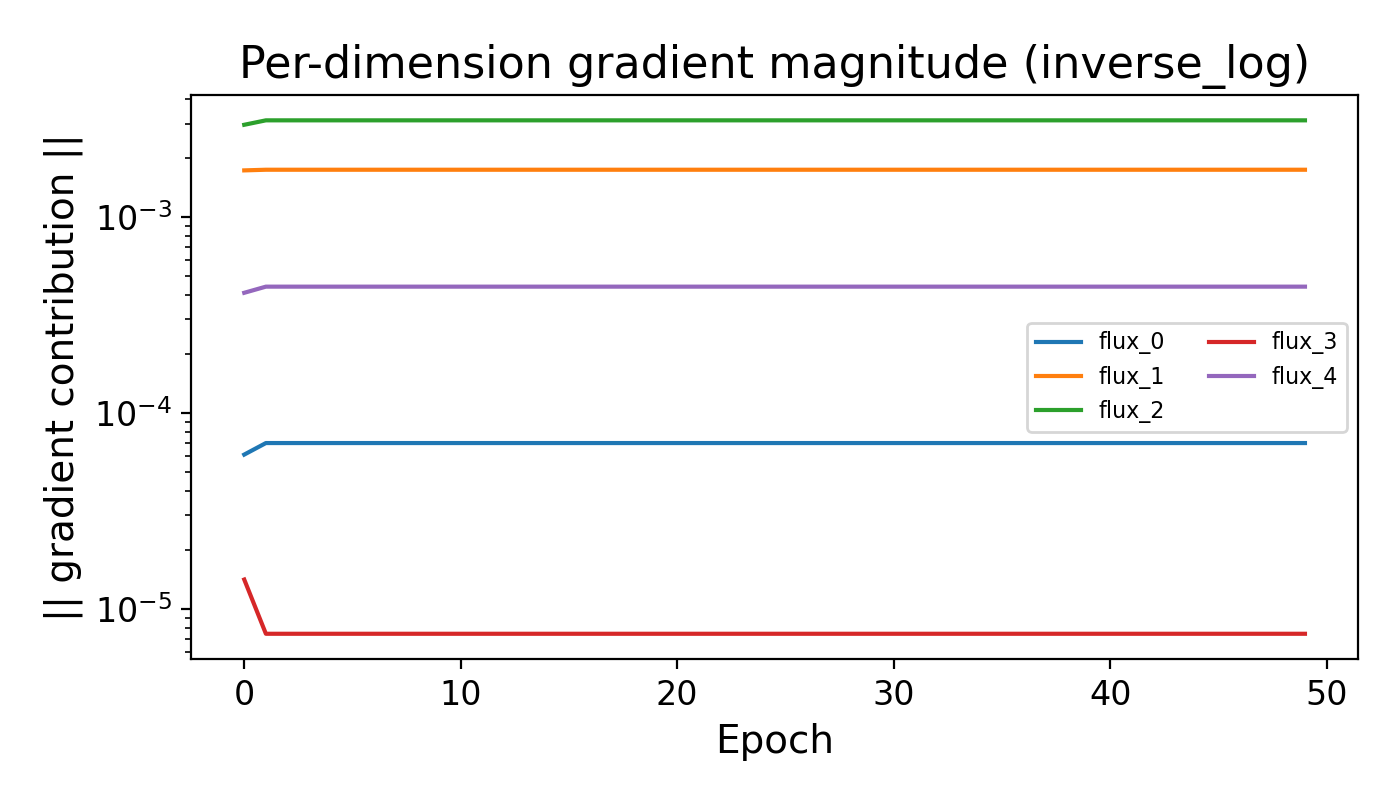

Values plotted in this chart, from the file beside it:
Epoch, dir_0, dir_1, dir_2, dir_3, dir_4
0, 6.131257e-05, 0.00173, 0.002956, 1.4120543e-05, 0.0004104
1, 7.0219816e-05, 0.001743, 0.003114, 7.465772e-06, 0.0004412
2, 7.0219816e-05, 0.001743, 0.003114, 7.465772e-06, 0.0004412
3, 7.0219816e-05, 0.001743, 0.003114, 7.465772e-06, 0.0004412
4, 7.0219816e-05, 0.001743, 0.003114, 7.465772e-06, 0.0004412
5, 7.0219816e-05, 0.001743, 0.003114, 7.465772e-06, 0.0004412
6, 7.0219816e-05, 0.001743, 0.003114, 7.465772e-06, 0.0004412
7, 7.0219816e-05, 0.001743, 0.003114, 7.465772e-06, 0.0004412
8, 7.0219816e-05, 0.001743, 0.003114, 7.465772e-06, 0.0004412
9, 7.0219816e-05, 0.001743, 0.003114, 7.465772e-06, 0.0004412
10, 7.0219816e-05, 0.001743, 0.003114, 7.465772e-06, 0.0004412
11, 7.0219816e-05, 0.001743, 0.003114, 7.465772e-06, 0.0004412
12, 7.0219816e-05, 0.001743, 0.003114, 7.465772e-06, 0.0004412
13, 7.0219816e-05, 0.001743, 0.003114, 7.465772e-06, 0.0004412
14, 7.0219816e-05, 0.001743, 0.003114, 7.465772e-06, 0.0004412
15, 7.0219816e-05, 0.001743, 0.003114, 7.465772e-06, 0.0004412
16, 7.0219816e-05, 0.001743, 0.003114, 7.465772e-06, 0.0004412
17, 7.0219816e-05, 0.001743, 0.003114, 7.465772e-06, 0.0004412
18, 7.0219816e-05, 0.001743, 0.003114, 7.465772e-06, 0.0004412
19, 7.0219816e-05, 0.001743, 0.003114, 7.465772e-06, 0.0004412
20, 7.0219816e-05, 0.001743, 0.003114, 7.465772e-06, 0.0004412
21, 7.0219816e-05, 0.001743, 0.003114, 7.465772e-06, 0.0004412
22, 7.0219816e-05, 0.001743, 0.003114, 7.465772e-06, 0.0004412
23, 7.0219816e-05, 0.001743, 0.003114, 7.465772e-06, 0.0004412
24, 7.0219816e-05, 0.001743, 0.003114, 7.465772e-06, 0.0004412
25, 7.0219816e-05, 0.001743, 0.003114, 7.465772e-06, 0.0004412
26, 7.0219816e-05, 0.001743, 0.003114, 7.465772e-06, 0.0004412
27, 7.0219816e-05, 0.001743, 0.003114, 7.465772e-06, 0.0004412
28, 7.0219816e-05, 0.001743, 0.003114, 7.465772e-06, 0.0004412
29, 7.0219816e-05, 0.001743, 0.003114, 7.465772e-06, 0.0004412
30, 7.0219816e-05, 0.001743, 0.003114, 7.465772e-06, 0.0004412
31, 7.0219816e-05, 0.001743, 0.003114, 7.465772e-06, 0.0004412
32, 7.0219816e-05, 0.001743, 0.003114, 7.465772e-06, 0.0004412
33, 7.0219816e-05, 0.001743, 0.003114, 7.465772e-06, 0.0004412
34, 7.0219816e-05, 0.001743, 0.003114, 7.465772e-06, 0.0004412
35, 7.0219816e-05, 0.001743, 0.003114, 7.465772e-06, 0.0004412
36, 7.0219816e-05, 0.001743, 0.003114, 7.465772e-06, 0.0004412
37, 7.0219816e-05, 0.001743, 0.003114, 7.465772e-06, 0.0004412
38, 7.0219816e-05, 0.001743, 0.003114, 7.465772e-06, 0.0004412
39, 7.0219816e-05, 0.001743, 0.003114, 7.465772e-06, 0.0004412
40, 7.0219816e-05, 0.001743, 0.003114, 7.465772e-06, 0.0004412
41, 7.0219816e-05, 0.001743, 0.003114, 7.465772e-06, 0.0004412
42, 7.0219816e-05, 0.001743, 0.003114, 7.465772e-06, 0.0004412
43, 7.0219816e-05, 0.001743, 0.003114, 7.465772e-06, 0.0004412
44, 7.0219816e-05, 0.001743, 0.003114, 7.465772e-06, 0.0004412
45, 7.0219816e-05, 0.001743, 0.003114, 7.465772e-06, 0.0004412
46, 7.0219816e-05, 0.001743, 0.003114, 7.465772e-06, 0.0004412
47, 7.0219816e-05, 0.001743, 0.003114, 7.465772e-06, 0.0004412
48, 7.0219816e-05, 0.001743, 0.003114, 7.465772e-06, 0.0004412
49, 7.0219816e-05, 0.001743, 0.003114, 7.465772e-06, 0.0004412
